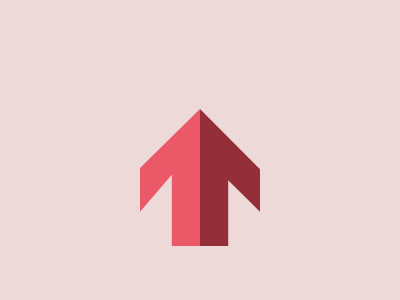

Give the HTML and CSS whose rendering is this image.

<!DOCTYPE html>
<html lang="en">
  <head>
    <meta charset="UTF-8" />
    <meta name="viewport" content="width=device-width, initial-scale=1.0" />
    <style>
      body {
        display: flex;
        background-color: #eed9d9;
        height: 100vh;
        align-items: center;
        justify-content: center;
      }
      div {
        width: 60px;
        height: 137px;
        margin-top: 39px;
        background: #eb5868;
      }
      .div1 {
        clip-path: polygon(100% 0, 0 43%, 0 75%, 53% 48%, 53% 100%, 100% 100%);
      }
      .div2 {
        background-color: #942f3a;
        clip-path: polygon(0 0, 100% 44%, 100% 75%, 47% 52%, 47% 100%, 0 100%);
      }
    </style>
    <title>28 Agustus 2024</title>
  </head>
  <body>
    <div class="div1"></div>
    <div class="div2"></div>
  </body>
</html>
